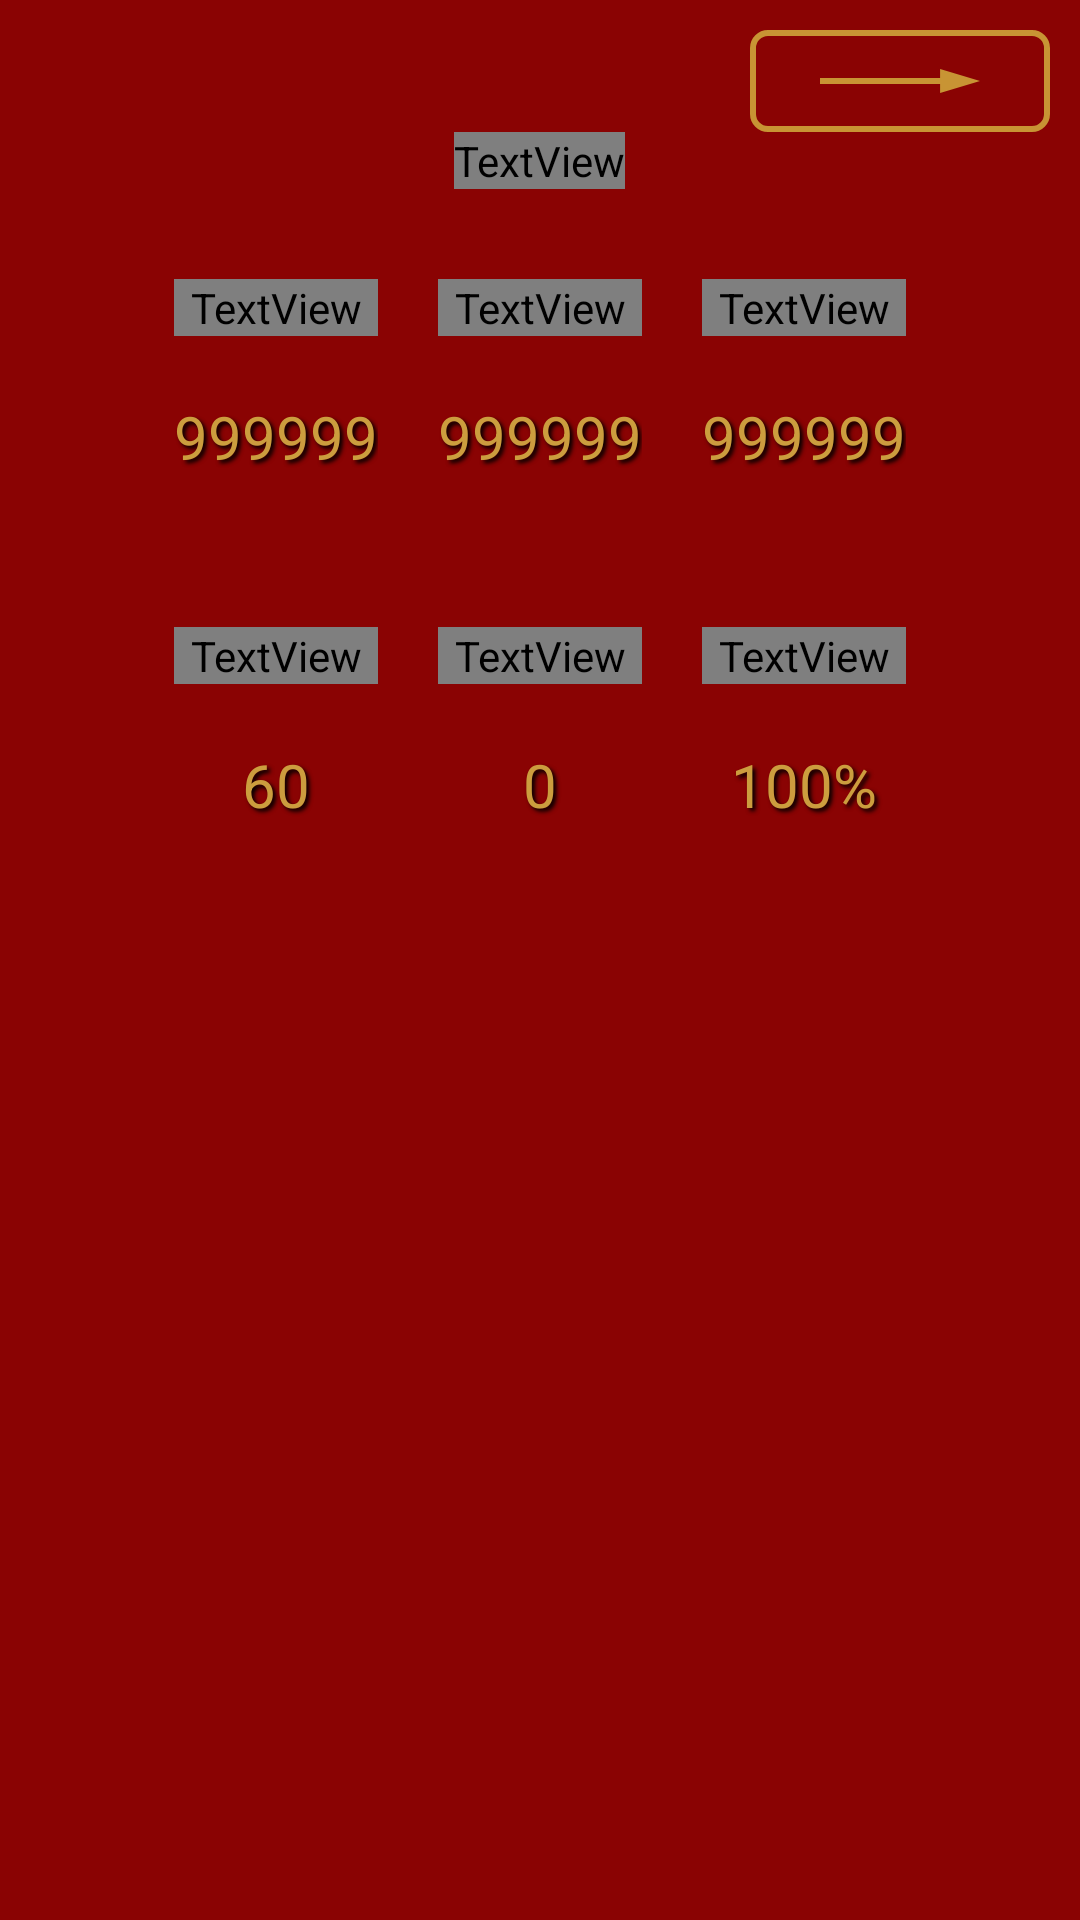

The Android layout XML behind this screen, and the referenced resources:
<!-- AndroidManifest.xml: application theme AppTheme -->
<!-- res/layout/activity_statistics.xml -->
<?xml version="1.0" encoding="utf-8"?>
<LinearLayout xmlns:android="http://schemas.android.com/apk/res/android"
    xmlns:app="http://schemas.android.com/apk/res-auto"
    xmlns:tools="http://schemas.android.com/tools"
    android:layout_width="match_parent"
    android:layout_height="match_parent"
    tools:context=".Activities.StatisticsActivity"
    android:orientation="vertical"
    android:gravity="center_horizontal"
    android:background="@color/bloodRed">

    <ImageButton
        android:layout_width="100dp"
        android:layout_height="wrap_content"
        android:layout_alignParentEnd="true"
        android:id="@+id/statistics_back_button"
        android:background="@drawable/custom_back_button"
        android:layout_marginEnd="10dp"
        android:layout_marginTop="10dp"
        android:layout_gravity="end"/>

    <TextView
        android:layout_width="wrap_content"
        android:layout_height="wrap_content"
        android:text="Statistics"
        style="@style/textShadow"
        android:textSize="30dp"
        android:fontFamily="@font/lithos_pro_regular"
        android:textColor="@color/gold" />

    <TableLayout
        android:layout_width="match_parent"
        android:layout_height="wrap_content"
        android:gravity="center_horizontal"
        android:layout_marginTop="30dp">
        <TableRow
            android:gravity="center_horizontal">
            <TextView
                android:layout_width="wrap_content"
                android:layout_height="wrap_content"
                android:text="total amount\nof gold used"
                android:fontFamily="@font/lithos_pro_regular"
                style="@style/textShadow"
                android:textSize="20dp"
                android:gravity="center"
                android:textColor="@color/gold"
                android:layout_marginStart="10dp"
                android:layout_marginEnd="10dp"/>
            <TextView
                android:layout_width="wrap_content"
                android:layout_height="wrap_content"
                android:text="total number of\n troops deployed"
                android:fontFamily="@font/lithos_pro_regular"
                style="@style/textShadow"
                android:textSize="20dp"
                android:gravity="center"
                android:textColor="@color/gold"
                android:layout_marginStart="10dp"
                android:layout_marginEnd="10dp"/>

            <TextView
                android:layout_width="wrap_content"
                android:layout_height="wrap_content"
                android:text="total number of\n troops killed"
                android:fontFamily="@font/lithos_pro_regular"
                style="@style/textShadow"
                android:textSize="20dp"
                android:gravity="center"
                android:textColor="@color/gold"
                android:layout_marginStart="10dp"
                android:layout_marginEnd="10dp"/>
        </TableRow>

        <TableRow
            android:gravity="center_horizontal"
            android:layout_marginTop="20dp">
            <TextView
                android:layout_width="wrap_content"
                android:layout_height="wrap_content"
                android:text="999999"
                style="@style/textShadow"
                android:textSize="20dp"
                android:gravity="center"
                android:textColor="@color/gold"
                android:layout_marginStart="10dp"
                android:layout_marginEnd="10dp"/>
            <TextView
                android:layout_width="wrap_content"
                android:layout_height="wrap_content"
                android:text="999999"
                style="@style/textShadow"
                android:textSize="20dp"
                android:gravity="center"
                android:textColor="@color/gold"
                android:layout_marginStart="10dp"
                android:layout_marginEnd="10dp"/>

            <TextView
                android:layout_width="wrap_content"
                android:layout_height="wrap_content"
                android:text="999999"
                style="@style/textShadow"
                android:textSize="20dp"
                android:gravity="center"
                android:textColor="@color/gold"
                android:layout_marginStart="10dp"
                android:layout_marginEnd="10dp"/>


        </TableRow>

        <TableRow
            android:gravity="center_horizontal"
            android:layout_marginTop="50dp">
            <TextView
                android:layout_width="wrap_content"
                android:layout_height="wrap_content"
                android:text="won"
                style="@style/textShadow"
                android:textSize="25dp"
                android:fontFamily="@font/lithos_pro_regular"
                android:gravity="center"
                android:textColor="@color/gold"
                android:layout_marginStart="10dp"
                android:layout_marginEnd="10dp"/>
            <TextView
                android:layout_width="wrap_content"
                android:layout_height="wrap_content"
                android:text="lost"
                style="@style/textShadow"
                android:textSize="25dp"
                android:fontFamily="@font/lithos_pro_regular"
                android:gravity="center"
                android:textColor="@color/gold"
                android:layout_marginStart="10dp"
                android:layout_marginEnd="10dp"/>

            <TextView
                android:layout_width="wrap_content"
                android:layout_height="wrap_content"
                android:text="win rate"
                style="@style/textShadow"
                android:textSize="25dp"
                android:fontFamily="@font/lithos_pro_regular"
                android:gravity="center"
                android:textColor="@color/gold"
                android:layout_marginStart="10dp"
                android:layout_marginEnd="10dp"/>
        </TableRow>

        <TableRow
            android:gravity="center_horizontal"
            android:layout_marginTop="20dp">
            <TextView
                android:layout_width="wrap_content"
                android:layout_height="wrap_content"
                android:text="60"
                style="@style/textShadow"
                android:textSize="20dp"
                android:gravity="center"
                android:textColor="@color/gold"
                android:layout_marginStart="10dp"
                android:layout_marginEnd="10dp"/>
            <TextView
                android:layout_width="wrap_content"
                android:layout_height="wrap_content"
                android:text="0"
                style="@style/textShadow"
                android:textSize="20dp"
                android:gravity="center"
                android:textColor="@color/gold"
                android:layout_marginStart="10dp"
                android:layout_marginEnd="10dp"/>

            <TextView
                android:layout_width="wrap_content"
                android:layout_height="wrap_content"
                android:text="100%"
                style="@style/textShadow"
                android:textSize="20dp"
                android:gravity="center"
                android:textColor="@color/gold"
                android:layout_marginStart="10dp"
                android:layout_marginEnd="10dp"/>
        </TableRow>

    </TableLayout>


</LinearLayout>
<!-- resources referenced by this layout -->
<resources>
  <color name="bloodRed">#8a0303</color>
  <color name="gold">#cc9d3e</color>
  <!-- drawable custom_back_button (drawable) -->
  <?xml version="1.0" encoding="utf-8"?>
  <layer-list xmlns:android="http://schemas.android.com/apk/res/android">
  
      <item
          android:bottom="2dp"
          android:left="2dp"
          android:right="2dp"
          android:top="2dp">
          <shape android:shape="rectangle">
              <solid android:color="@color/bloodRed"/>
          </shape>
      </item>
      <item >
          <shape android:shape="rectangle">
              <corners android:radius="5dp" />
              <stroke android:width="2dp" android:color="#C89434" />
          </shape>
      </item>
  
      <item
          android:drawable="@drawable/ic_baseline_arrow_right_alt_24"
          android:bottom="5dp"
          android:left="10dp"
          android:right="10dp"
          android:top="5dp" />
  </layer-list>
  <style name="textShadow">
          <item name="android:shadowColor">#000000</item>
          <item name="android:shadowDx">3</item>
          <item name="android:shadowDy">3</item>
          <item name="android:shadowRadius">3</item>
      </style>
  <style name="AppTheme" parent="Theme.AppCompat.Light.DarkActionBar">
          
          <item name="colorPrimary">@android:color/transparent</item>
          <item name="android:windowLayoutInDisplayCutoutMode">shortEdges</item>
          <item name="android:windowTranslucentStatus">true</item>
          <item name="android:windowTranslucentNavigation">true</item>
          <item name="windowActionBarOverlay">true</item>
          <item name="android:actionButtonStyle">@style/myActionButtonStyle</item>
          <item name="actionButtonStyle">@style/myActionButtonStyle</item>
          <item name="actionBarSize">100dp</item>
          <item name="android:itemBackground">@color/bloodRed</item>
          <item name="android:itemTextAppearance">@style/CustomTextMenu</item>
  
  
      </style>
  <!-- drawable ic_baseline_arrow_right_alt_24 (drawable) -->
  <vector android:height="24dp" android:tint="#C89434"
      android:viewportHeight="24" android:viewportWidth="24"
      android:width="24dp" xmlns:android="http://schemas.android.com/apk/res/android">
      <path android:fillColor="@android:color/white" android:pathData="M16.01,11H4v2h12.01v3L20,12l-3.99,-4z"/>
  </vector>
  <style name="myActionButtonStyle" parent="Widget.AppCompat.ActionButton">
          <item name="android:width">100dp</item>
          <item name="android:height">100dp</item>
      </style>
  <style name="CustomTextMenu" parent="TextAppearance.AppCompat.Widget.DropDownItem">
          <item name="android:textColor">@color/gold</item>
          <item name="android:textSize">24sp</item>
          <item name="android:shadowColor">#000000</item>
          <item name="android:shadowDx">3</item>
          <item name="android:shadowDy">3</item>
          <item name="android:shadowRadius">3</item>
      </style>
</resources>
